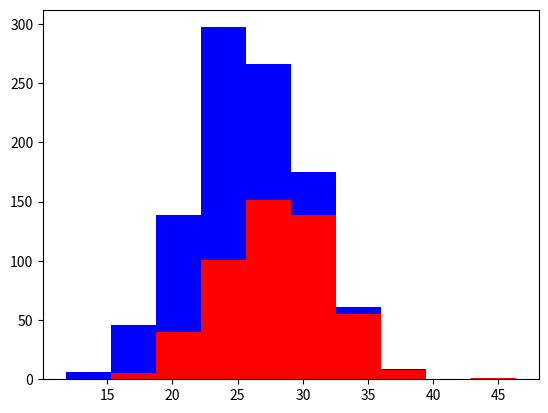

This figure's Python source:
import numpy as np
import matplotlib.pyplot as plt

greyhounds = 500
labs = 500

grey_height = 28+4*np.random.randn(greyhounds)
lab_height = 24+4*np.random.randn(labs)

plt.hist([grey_height,lab_height],stacked = True,color=['r','b'])
plt.show()
